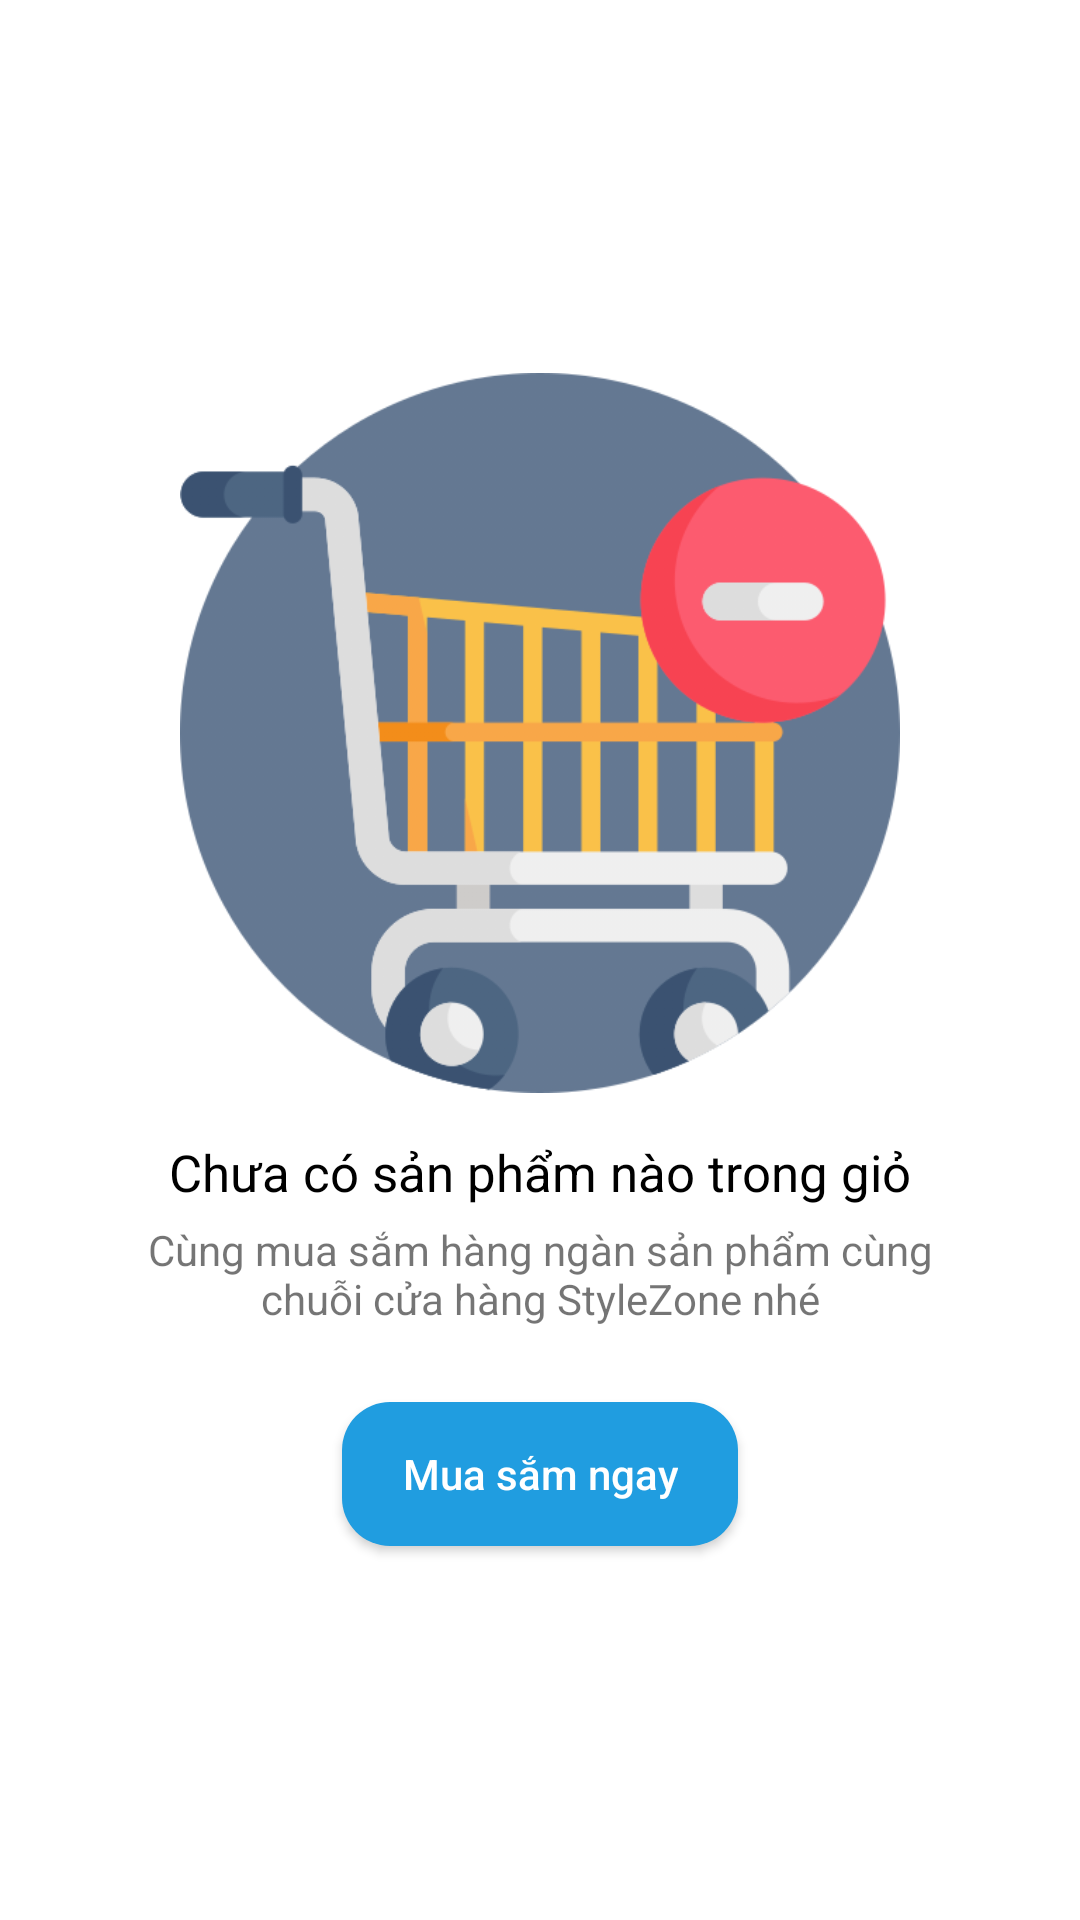

Reconstruct the res/layout file that produces this screen, plus the resources it refers to.
<!-- AndroidManifest.xml: application theme Theme.Clothing_store -->
<!-- res/layout/fragment_cart.xml -->
<?xml version="1.0" encoding="utf-8"?>
<LinearLayout xmlns:android="http://schemas.android.com/apk/res/android"
    xmlns:tools="http://schemas.android.com/tools"
    android:layout_width="match_parent"
    android:layout_height="match_parent"
    android:background="@color/gray"
    android:orientation="vertical"
    tools:context="com.example.mob104_app.UI.CartFragment">


    <LinearLayout
        android:visibility="gone"
        android:id="@+id/ln_check_cart"
        android:layout_width="match_parent"
        android:layout_height="match_parent"
        android:gravity="center"
        android:orientation="vertical">

        <ImageView
            android:layout_width="200dp"
            android:layout_height="200dp"
            android:src="@drawable/user" />

        <androidx.appcompat.widget.AppCompatButton
            android:id="@+id/btn_login_cart"
            android:layout_width="match_parent"
            android:layout_height="wrap_content"
            android:layout_marginHorizontal="90dp"
            android:layout_marginTop="30dp"
            android:background="@drawable/bg_button_add"
            android:text="Đăng nhập"
            android:textAllCaps="false"
            android:textColor="@color/white"
            android:textSize="18sp" />

    </LinearLayout>

    <LinearLayout
        android:background="@color/white"
        android:id="@+id/ln_cart_emty"
        android:layout_width="match_parent"
        android:layout_height="match_parent"
        android:orientation="vertical"
        android:gravity="center">

        <ImageView
            android:src="@drawable/cart_emty"
            android:layout_width="240dp"
            android:layout_height="240dp" />

        <TextView
            android:layout_marginTop="15dp"
            android:layout_width="wrap_content"
            android:layout_height="wrap_content"
            android:text="Chưa có sản phẩm nào trong giỏ"
            android:textColor="@color/black"
            android:textSize="17sp" />

        <TextView
            android:layout_marginTop="5dp"
            android:layout_marginHorizontal="40dp"
            android:minLines="2"
            android:layout_width="wrap_content"
            android:layout_height="wrap_content"
            android:text="Cùng mua sắm hàng ngàn sản phẩm cùng chuỗi cửa hàng StyleZone nhé"
            android:textAlignment="center"
            android:textSize="14sp" />
        <androidx.appcompat.widget.AppCompatButton
            android:id="@+id/btn_buy_cart"
            android:layout_width="wrap_content"
            android:layout_height="wrap_content"
            android:text="Mua sắm ngay"
            android:background="@drawable/bg_button_add"
            android:textColor="@color/white"
            android:paddingHorizontal="20dp"
            android:layout_marginTop="25dp"
            android:textAllCaps="false"/>
    </LinearLayout>
    <LinearLayout
        android:visibility="gone"
        android:id="@+id/ln_speed"
        android:layout_width="match_parent"
        android:layout_height="wrap_content"
        android:orientation="vertical">

        <LinearLayout
            android:layout_width="match_parent"
            android:layout_height="wrap_content"
            android:orientation="horizontal"
            android:paddingHorizontal="5dp">


            <TextView
                android:id="@+id/tv_check_all"
                android:layout_width="match_parent"
                android:layout_height="wrap_content"
                android:layout_weight="1"
                android:text="Chọn tất cả"
                android:textColor="@color/black"
                android:textSize="21sp" />

            <CheckBox
                android:id="@+id/cbox_check_all"
                android:layout_width="wrap_content"
                android:layout_height="wrap_content"
                android:scaleX="1.5"
                android:scaleY="1.5" />
        </LinearLayout>

        <View
            android:layout_width="match_parent"
            android:layout_height="1dp"
            android:background="@color/black" />
    </LinearLayout>

    <androidx.recyclerview.widget.RecyclerView
        android:layout_weight="1"
        android:id="@+id/rcv_cart"
        android:layout_width="match_parent"
        android:layout_height="match_parent" />

    <LinearLayout
        android:visibility="gone"
        android:id="@+id/ln_pay"
        android:layout_marginBottom="70dp"
        android:layout_width="match_parent"
        android:layout_height="wrap_content"
        android:background="@color/grey"
        android:orientation="horizontal">

        <TextView
            android:id="@+id/tv_price_pay"
            android:layout_width="match_parent"
            android:layout_height="wrap_content"
            android:layout_weight="1"
            android:textAlignment="center"
            android:textColor="@color/black"
            android:textSize="17sp" />

        <androidx.appcompat.widget.AppCompatButton
            android:id="@+id/btn_pay"
            android:layout_width="match_parent"
            android:layout_height="wrap_content"
            android:layout_weight="1"
            android:background="@color/colormain"
            android:text="Thanh toán"
            android:textColor="@color/white"
            android:textSize="19sp" />
    </LinearLayout>

</LinearLayout>
<!-- resources referenced by this layout -->
<resources>
  <color name="black">#FF000000</color>
  <color name="colormain">#209de0</color>
  <color name="gray">#80DAD5D5</color>
  <color name="grey">#DB5555</color>
  <color name="white">#FFFFFFFF</color>
  <!-- drawable bg_button_add (drawable) -->
  <shape xmlns:android="http://schemas.android.com/apk/res/android"
      android:shape="rectangle">
      <corners android:radius="16dp"/>
      <solid android:color="@color/colormain"/>
      <padding
          android:top="5dp"
          android:bottom="5dp"/>
  </shape>
  <!-- drawable cart_emty: png bitmap (drawable, 55403 bytes) -->
  <!-- drawable user: png bitmap (drawable, 12497 bytes) -->
  <style name="Theme.Clothing_store" parent="Theme.MaterialComponents.Light.NoActionBar">
          
          <item name="colorPrimary">@color/purple_500</item>
          <item name="colorPrimaryVariant">@color/purple_700</item>
          <item name="colorOnPrimary">@color/white</item>
          
          <item name="colorSecondary">@color/teal_200</item>
          <item name="colorSecondaryVariant">@color/teal_700</item>
          <item name="colorOnSecondary">@color/black</item>
          
          <item name="android:statusBarColor">@color/statusbar</item>
          
          <item name="android:windowFullscreen">true</item>
      </style>
  <color name="purple_500">#FF6200EE</color>
  <color name="purple_700">#FF3700B3</color>
  <color name="teal_200">#FF03DAC5</color>
  <color name="teal_700">#FF018786</color>
  <color name="statusbar">#ef6534</color>
</resources>
